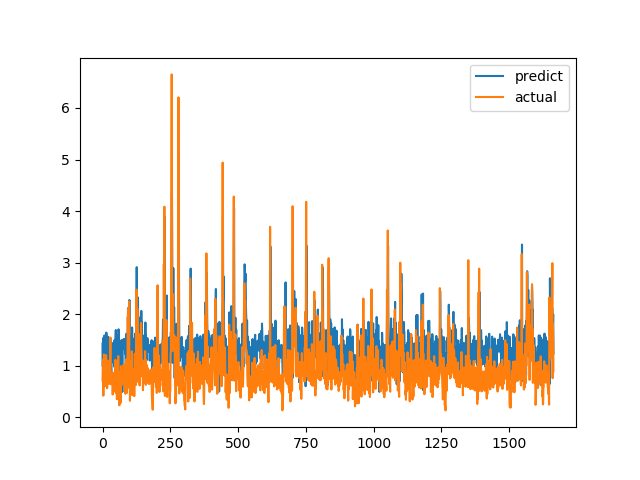

The file beside this chart, header and first rows:
predict, actual
1.429, 0.7094
0.982, 1.015
1.532, 1.116
1.414, 0.4183
1.316, 1.002
1.361, 1.219
1.533, 1.143
1.586, 0.6528
1.412, 0.6747
1.253, 0.601
1.249, 0.6695
1.141, 0.6538
1.082, 0.7814
1.438, 1.206
1.642, 0.8469
1.569, 0.8286
1.216, 0.6482
1.35, 0.5624
1.222, 0.7183
1.216, 1.1
0.9876, 0.9542
1.56, 0.729
1.165, 0.6694
1.288, 0.8631
1.507, 0.6465
0.9661, 0.8223
1.327, 0.9236
1.426, 0.8301
1.471, 1.067
1.525, 1.546
1.041, 0.6827
1.448, 0.6386
0.7145, 0.6464
1.297, 0.6881
1.346, 0.7274
1.364, 0.65
1.066, 0.8694
1.439, 0.4409
1.291, 0.4519
1.175, 0.7575
1.266, 0.4952
1.094, 0.6851
1.327, 0.7244
0.9816, 0.8654
1.495, 0.74
1.461, 0.8071
1.388, 0.8204
1.453, 1.114
1.542, 1.109
1.692, 0.4751
1.062, 1.039
1.515, 0.9458
1.554, 0.7878
1.036, 0.3505
0.9944, 0.9368
0.8594, 0.9868
1.594, 0.647
1.408, 1.03
1.52, 1.187
1.706, 0.9329
... 1,604 more rows
